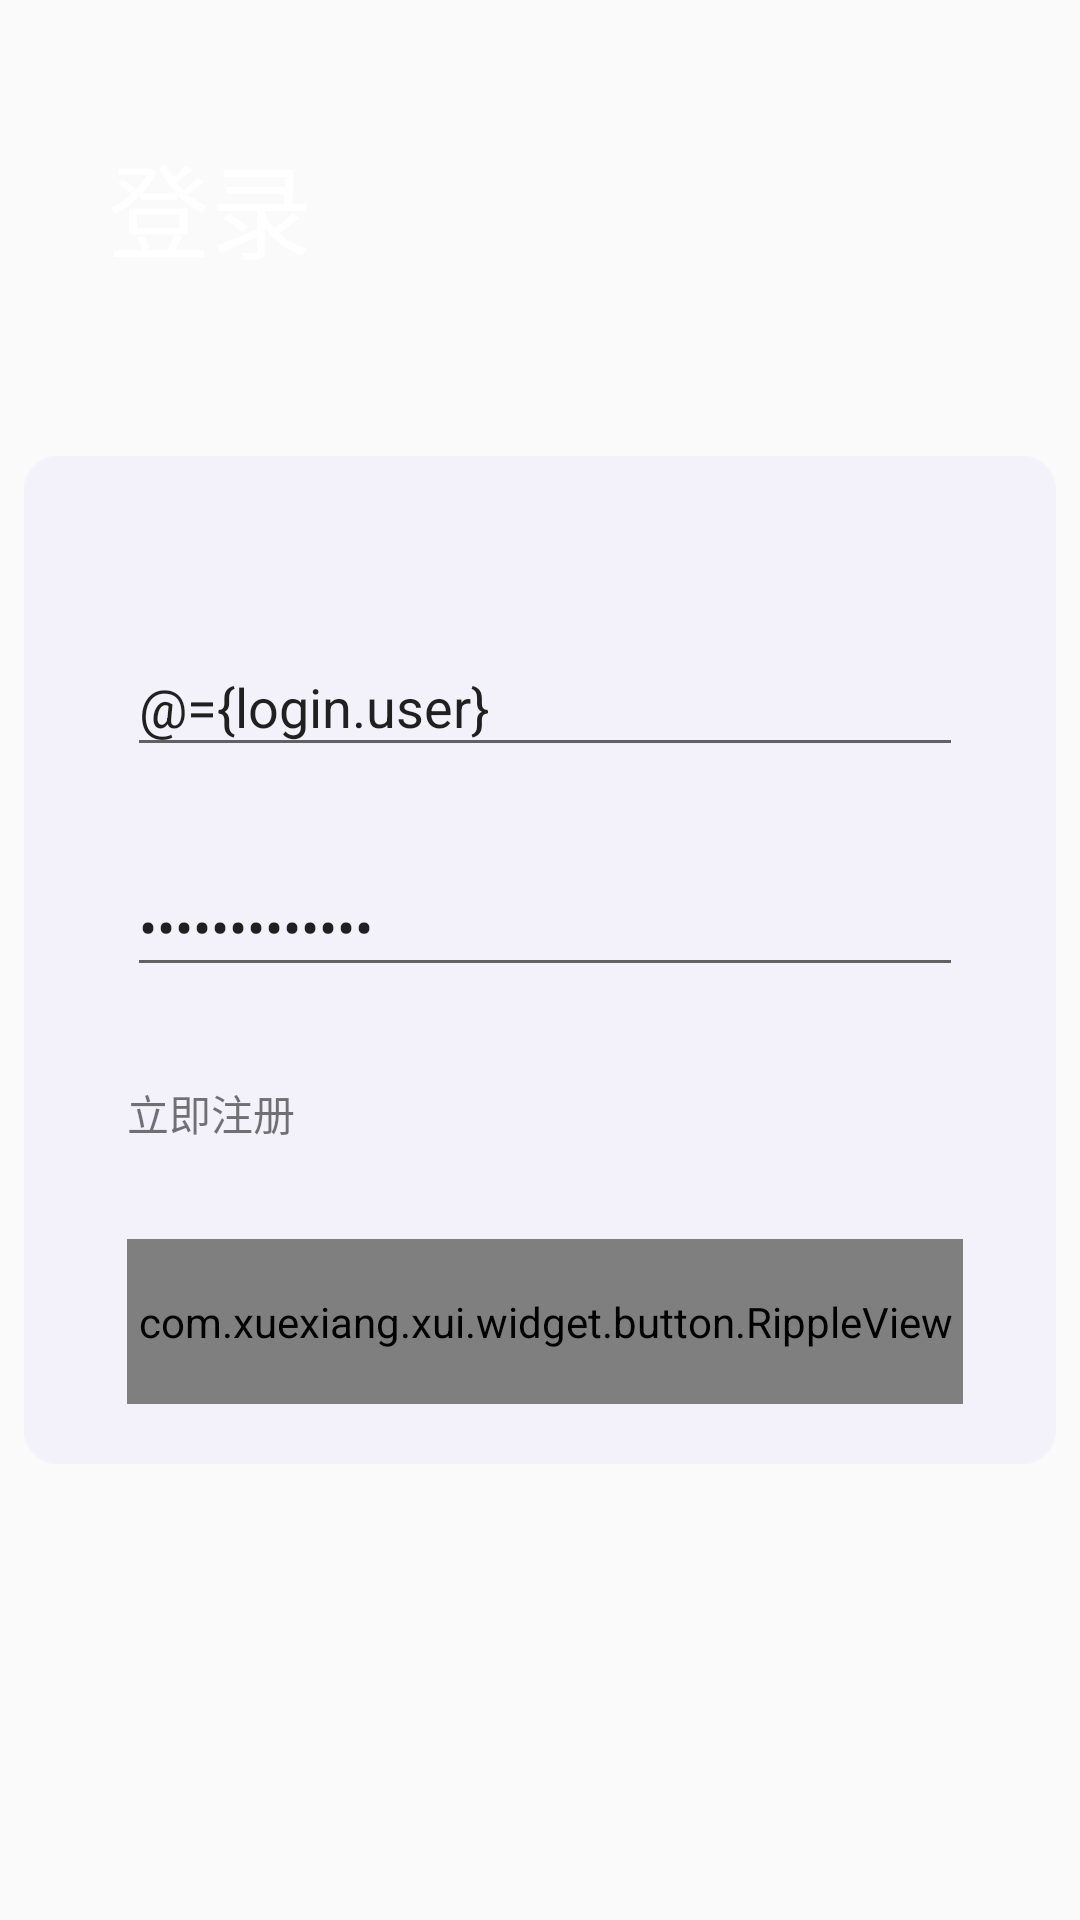

Produce the Android XML layout that renders to this screen, including the resource entries it uses.
<!-- AndroidManifest.xml: application theme Theme.Meishi -->
<!-- res/layout/activity_loginbg.xml -->
<?xml version="1.0" encoding="utf-8"?>
<layout xmlns:android="http://schemas.android.com/apk/res/android"
    xmlns:app="http://schemas.android.com/apk/res-auto"
    xmlns:tools="http://schemas.android.com/tools">
    <data>
        <variable
            name="login"
            type="com.zero.du.meishi.LoginViewModel" />
    </data>


    <androidx.constraintlayout.widget.ConstraintLayout
        android:layout_width="match_parent"
        android:background="@drawable/loginbg"
        android:layout_height="match_parent">

        <TextView
            android:id="@+id/textView51"
            android:layout_width="wrap_content"
            android:layout_height="wrap_content"
            android:layout_marginStart="36dp"
            android:layout_marginTop="44dp"
            android:text="登录"
            android:textColor="@color/white"
            android:textSize="34sp"
            app:layout_constraintStart_toStartOf="parent"
            app:layout_constraintTop_toTopOf="parent" />

        <androidx.constraintlayout.widget.ConstraintLayout
            android:id="@+id/imageView12"
            android:layout_width="344dp"
            android:layout_height="336dp"
            android:background="@drawable/backbg"
            app:layout_constraintBottom_toBottomOf="parent"
            app:layout_constraintEnd_toEndOf="parent"
            app:layout_constraintStart_toStartOf="parent"
            app:layout_constraintTop_toTopOf="parent">

            <EditText
                android:layout_width="0dp"
                android:layout_height="wrap_content"
                android:hint="请输入账号"
                android:text="@={login.user}"
                app:layout_constraintEnd_toStartOf="@+id/guideline41"
                app:layout_constraintHorizontal_bias="0.0"
                app:layout_constraintStart_toStartOf="@+id/guideline40"
                app:layout_constraintTop_toTopOf="@+id/guideline34">

            </EditText>

            <androidx.constraintlayout.widget.Guideline
                android:id="@+id/guideline34"
                android:layout_width="wrap_content"
                android:layout_height="wrap_content"
                android:orientation="horizontal"
                app:layout_constraintGuide_percent="0.18" />

            <androidx.constraintlayout.widget.Guideline
                android:id="@+id/guideline39"
                android:layout_width="wrap_content"
                android:layout_height="wrap_content"
                android:orientation="horizontal"
                app:layout_constraintGuide_percent="0.35" />

            <EditText
                android:id="@+id/editText"
                android:layout_width="0dp"
                android:layout_height="wrap_content"
                android:layout_marginTop="16dp"
                android:hint="请输入密码"
                android:text="@={login.pwd}"
                android:inputType="textPassword"
                app:layout_constraintEnd_toStartOf="@+id/guideline41"
                app:layout_constraintHorizontal_bias="0.0"
                app:layout_constraintStart_toStartOf="@+id/guideline40"
                app:layout_constraintTop_toTopOf="@+id/guideline39">

            </EditText>

            <com.xuexiang.xui.widget.button.RippleView
                android:layout_width="0dp"
                android:layout_height="55dp"
                android:id="@+id/login"
                android:layout_marginBottom="20dp"
                app:layout_constraintBottom_toBottomOf="parent"

                app:layout_constraintEnd_toStartOf="@+id/guideline41"
                app:layout_constraintStart_toStartOf="@+id/guideline40"
                app:rv_type="rectangle"
                tools:ignore="MissingConstraints">

                <TextView
                    android:id="@+id/btnlogin"
                    android:layout_width="match_parent"
                    android:layout_height="match_parent"
                    android:layout_gravity="center"
                    android:background="#FF4A4A"
                    android:gravity="center"
                    android:text="登录"
                    android:textColor="@color/xui_config_color_white"
                    android:textSize="20sp" />
            </com.xuexiang.xui.widget.button.RippleView>

            <androidx.constraintlayout.widget.Guideline
                android:id="@+id/guideline40"
                android:layout_width="wrap_content"
                android:layout_height="wrap_content"
                android:orientation="vertical"
                app:layout_constraintGuide_percent="0.1" />

            <androidx.constraintlayout.widget.Guideline
                android:id="@+id/guideline41"
                android:layout_width="wrap_content"
                android:layout_height="wrap_content"
                android:orientation="vertical"
                app:layout_constraintGuide_percent="0.91" />

            <TextView
                android:id="@+id/textView47"
                android:layout_width="wrap_content"
                android:layout_height="wrap_content"
                android:text="立即注册"
                app:layout_constraintBottom_toTopOf="@+id/login"
                app:layout_constraintStart_toStartOf="@+id/guideline40"
                app:layout_constraintTop_toBottomOf="@+id/editText" />
        </androidx.constraintlayout.widget.ConstraintLayout>

    </androidx.constraintlayout.widget.ConstraintLayout>
</layout>
<!-- resources referenced by this layout -->
<resources>
  <color name="white">#FFFFFFFF</color>
  <!-- drawable backbg: png bitmap (drawable-v24, 3439 bytes) -->
  <style name="Theme.Meishi" parent="Theme.MaterialComponents.DayNight.NoActionBar.Bridge">
          
          <item name="colorPrimary">@color/white</item>
          <item name="colorPrimaryVariant">@color/purple_700</item>
          <item name="colorOnPrimary">@color/white</item>
          
          <item name="colorSecondary">@color/teal_200</item>
          <item name="colorSecondaryVariant">@color/teal_700</item>
          <item name="colorOnSecondary">@color/black</item>
          
          <item name="android:statusBarColor" tools:targetApi="l">?attr/colorOnPrimary</item>
          
      </style>
  <color name="purple_700">#FF3700B3</color>
  <color name="teal_200">#FF03DAC5</color>
  <color name="teal_700">#FF018786</color>
  <color name="black">#FF000000</color>
</resources>
